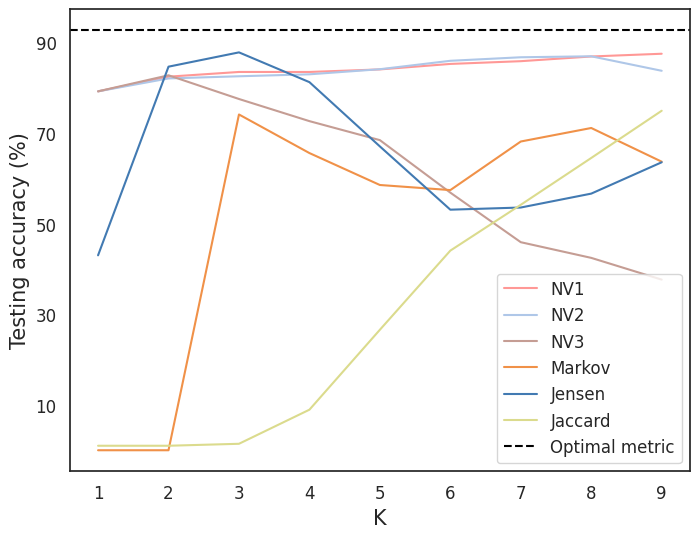

This chart was generated by the following Python code:
import matplotlib.pyplot as plt
import seaborn as sns
import pandas as pd
import numpy as np
from matplotlib.ticker import StrMethodFormatter
color1 = (66/255 ,122/255 ,178/255 )
color2 = (240/255 ,145/255 ,72/255 )
color3 = (255/255 ,152/255 ,150/255 )
color4 = (219/255 ,219/255 ,141/255 )
color5 = (197/255 ,157/255 ,148/255 )
color6 = (175/255 ,199/255 ,232/255 )

data = {
    'x': list(range(1, 10)),
    '1/2^n': list(100*np.array([0.792387543253,0.824826989619,0.835207612457,0.835207612457,0.840830449827,0.852941176471,0.858996539792,0.86937716263,0.875432525952])),
    '1/n^2': list(100*np.array([0.792387543253,0.820934256055,0.825692041522,0.830017301038,0.841262975779,0.859861591696,0.867647058824,0.869809688581,0.837802768166])),
    'pure': list(100*np.array([0.792387543253,0.82785467128,0.775519031142,0.726643598616,0.684688581315,0.568771626298,0.459342560554,0.424740484429,0.376730103806])),
    'Ja':list(100*np.array([0.0099481,0.0099481,0.0142734,0.0895329,0.266003,0.440744,0.541955,0.645329,0.749567])),
    'Ma':list(100*np.array([0,0,0.7413494809688581,0.6561418685121108,0.5856401384083045,0.5743944636678201,0.6816608996539792,0.7115051903114187,0.6371107266435986])),
    'JS':list(100*np.array([0.430363,0.846886,0.87846,0.812716,0.670848,0.531142,0.5359,0.566609,0.635813])),
}


df = pd.DataFrame(data)

sns.set(style="white")

fig, ax = plt.subplots(figsize=(8, 6))

sns.lineplot(data=df, x="x", y="1/2^n", label="NV1",color=color3)
sns.lineplot(data=df, x="x", y="1/n^2", label="NV2",color=color6)
sns.lineplot(data=df, x="x", y="pure", label="NV3",color=color5)
sns.lineplot(data=df, x="x", y="Ma", label="Markov",color=color2)
sns.lineplot(data=df, x="x", y="JS", label="Jensen",color=color1)
sns.lineplot(data=df, x="x", y="Ja", label="Jaccard",color=color4)


ax.axhline(y=92.73, color='black', linestyle='--', label='Optimal metric')


plt.yticks([10,30,50,70,90]) 
plt.xlabel("K", fontsize=15)
plt.ylabel("Testing accuracy (%)", fontsize=15)
#plt.title("Comparison with other alignment-free methods")
ax.tick_params(axis='both', which='major', labelsize=12)
ax.legend(fontsize=12,loc="lower right")
plt.savefig("fig_Compare.eps", format='eps', bbox_inches='tight',dpi=300)
plt.show()
